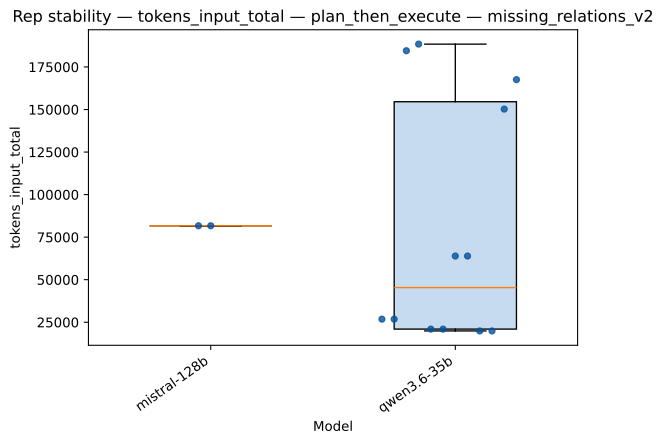

Source data for this figure (header and first rows):
strategy, model, rep_index, value
plan_then_execute, mistral-128b, 0, 81687
plan_then_execute, mistral-128b, 1, 81687
plan_then_execute, qwen3.6-35b, 0, 26822
plan_then_execute, qwen3.6-35b, 1, 26822
plan_then_execute, qwen3.6-35b, 2, 184549
plan_then_execute, qwen3.6-35b, 3, 188432
plan_then_execute, qwen3.6-35b, 4, 20967
plan_then_execute, qwen3.6-35b, 5, 20967
plan_then_execute, qwen3.6-35b, 6, 63907
plan_then_execute, qwen3.6-35b, 7, 63907
plan_then_execute, qwen3.6-35b, 8, 19883
plan_then_execute, qwen3.6-35b, 9, 19883
plan_then_execute, qwen3.6-35b, 10, 150238
plan_then_execute, qwen3.6-35b, 11, 167547
